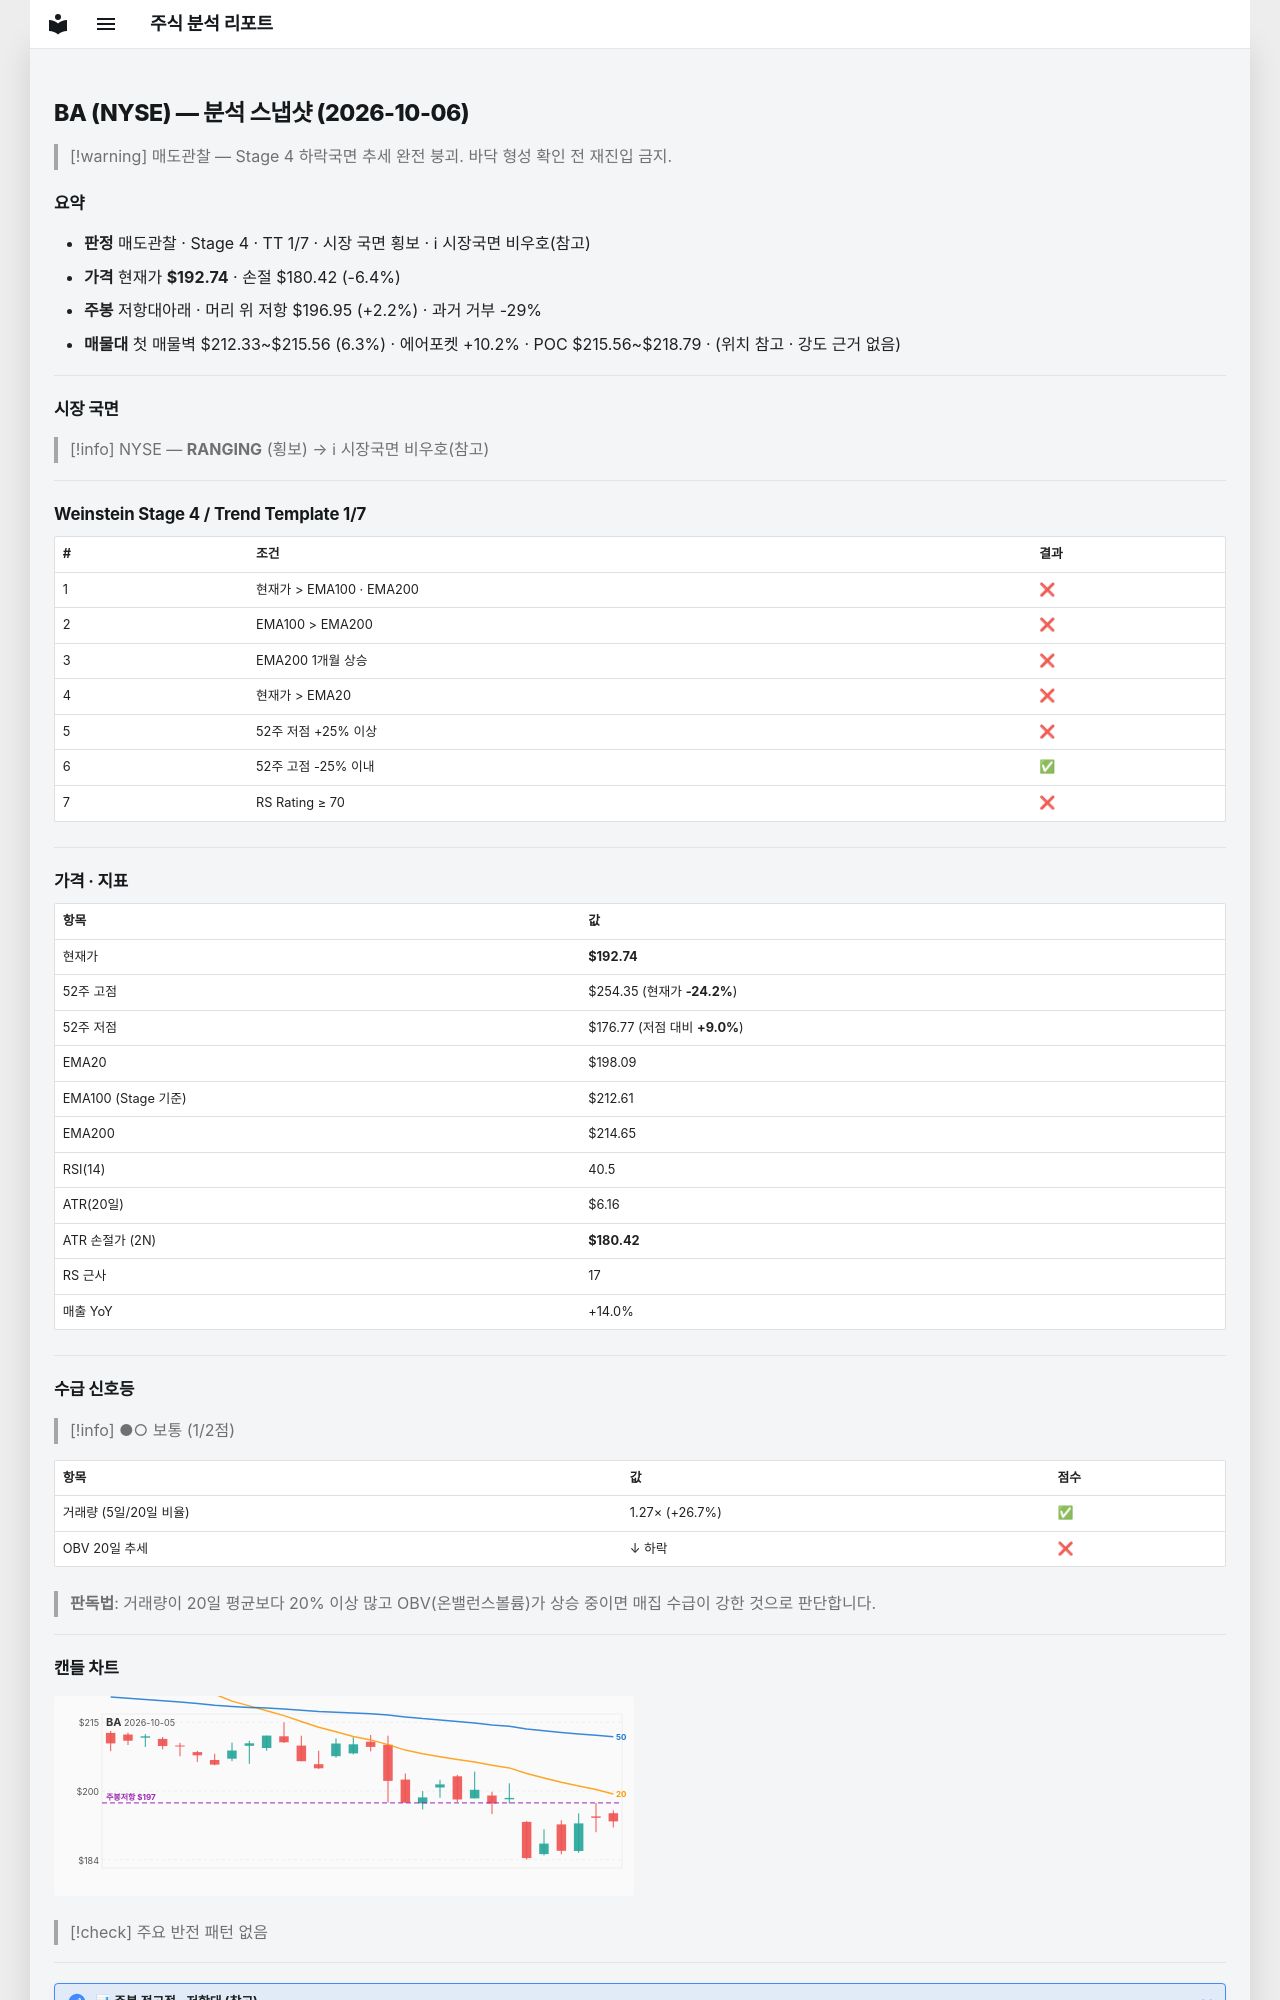

repository: soloandco/stock-reports · page: snapshots/BA-2026-10-06/index.html · generator: mkdocs

---
type: analysis-snapshot
title: BA 분석 스냅샷
ticker: BA
market: NYSE
created: 2026-10-06
updated: 2026-10-06
bar-date: 2026-10-05
verdict: 매도관찰
real-rr: 0.34
sma50-gap-pct: -2.7
weekly-position: 저항대아래
weekly-overhead-price: 196.95
weekly-overhead-pct: 2.2
stage: 4
trend-template-score: 1
tt-max: 7
ma-set: ema-20-100-200
price: 192.74000549316406
stop-price: 180.4214633839629
market-regime: RANGING
supply-demand-score: 1/2
supply-demand-label: 보통
status: tracking
tags:
  - stock-agent
  - watchlist
  - BA
  - analysis
related:
  - "[[analysis-template]]"
---

# BA (NYSE) — 분석 스냅샷 (2026-10-06)

> [!warning] 매도관찰 — Stage 4 하락국면
> 추세 완전 붕괴. 바닥 형성 확인 전 재진입 금지.

## 요약

- **판정** 매도관찰 · Stage 4 · TT 1/7 · 시장 국면 횡보 · ℹ 시장국면 비우호(참고)
- **가격** 현재가 **$192.74** · 손절 $180.42 (-6.4%)
- **주봉** 저항대아래 · 머리 위 저항 $196.95 (+2.2%) · 과거 거부 -29%
- **매물대** 첫 매물벽 $212.33~$215.56 (6.3%) · 에어포켓 +10.2% · POC $215.56~$218.79 · (위치 참고 · 강도 근거 없음)

---

## 시장 국면

> [!info] NYSE — **RANGING** (횡보) → ℹ 시장국면 비우호(참고)

---

## Weinstein Stage 4 / Trend Template 1/7

| # | 조건 | 결과 |
|---|------|------|
| 1 | 현재가 > EMA100 · EMA200 | ❌ |
| 2 | EMA100 > EMA200 | ❌ |
| 3 | EMA200 1개월 상승 | ❌ |
| 4 | 현재가 > EMA20 | ❌ |
| 5 | 52주 저점 +25% 이상 | ❌ |
| 6 | 52주 고점 -25% 이내 | ✅ |
| 7 | RS Rating ≥ 70 | ❌ |

---

## 가격 · 지표

| 항목 | 값 |
|------|---|
| 현재가 | **$192.74** |
| 52주 고점 | $254.35 (현재가 **-24.2%**) |
| 52주 저점 | $176.77 (저점 대비 **+9.0%**) |
| EMA20 | $198.09 |
| EMA100 (Stage 기준) | $212.61 |
| EMA200 | $214.65 |
| RSI(14) | 40.5 |
| ATR(20일) | $6.16 |
| ATR 손절가 (2N) | **$180.42** |
| RS 근사 | 17 |
| 매출 YoY | +14.0% |

---
## 수급 신호등

> [!info] ●○ 보통 (1/2점)

| 항목 | 값 | 점수 |
|------|------|------|
| 거래량 (5일/20일 비율) | 1.27× (+26.7%) | ✅ |
| OBV 20일 추세 | ↓ 하락 | ❌ |

> **판독법**: 거래량이 20일 평균보다 20% 이상 많고 OBV(온밸런스볼륨)가 상승 중이면 매집 수급이 강한 것으로 판단합니다.

---
